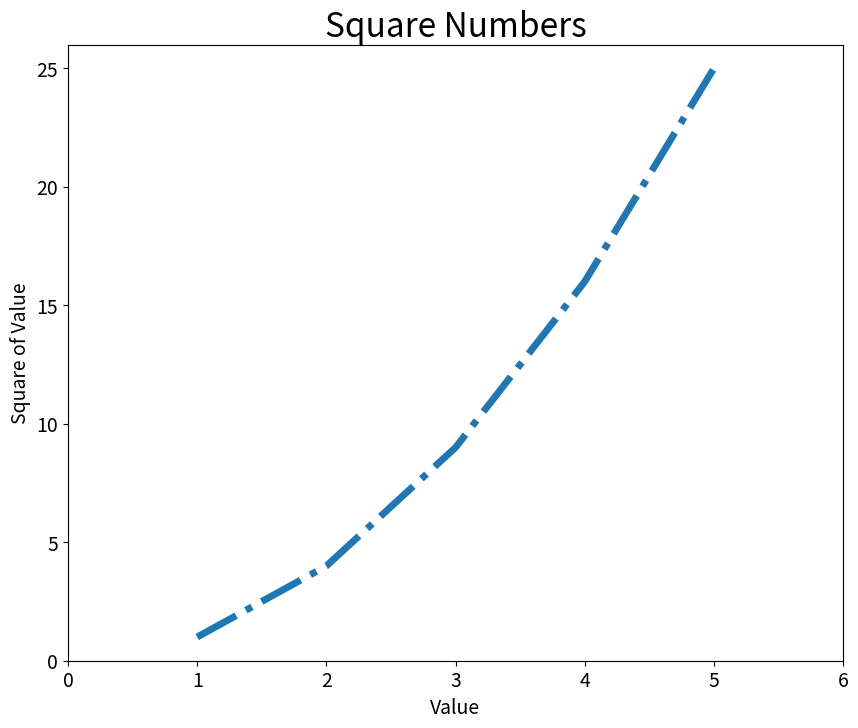

Generate this figure with matplotlib:
# -*- coding:utf-8 -*-
# 绘制简单的折线图
# 当给plot提供数据时，默认数据第一个值对应的x坐标为0，所以画出的图形不指定x坐标，起始对应的x为0
# 因此画图时，同时给定x和y坐标的数据

import matplotlib.pyplot as plt

# 指定x坐标
input_values = [1, 2, 3, 4 , 5]
# 指定y坐标
squares = [1, 4, 9 , 16, 25]

# 画图步骤
# 第一步:设置图片大小长宽，设置分辨率dpi
plt.figure(figsize=(10, 8), dpi=128)


# 第二步:传入数据，和线条的基本参数
# 默认第一个参数是x坐标，第二个y坐标，指定线条宽度
plt.plot(input_values, squares, linewidth=5, linestyle='-.')


# 第三步:自定义美化
# 设置图表和坐标轴的标题和字体大小
plt.title("Square Numbers", fontsize=24)
plt.xlabel("Value", fontsize=14)
plt.ylabel("Square of Value", fontsize=14)


# 设置刻度标记的大小
plt.tick_params(axis='both', labelsize=14)

# 设置x,y坐标轴的取值范围
plt.axis([0, 6, 0, 26])
# 如果单独设置x和y，使用xlim([0, 6])和ylim([0, 26])
# 也可以使用以下方式指定X轴的范围和刻度间隔步长
# plt.xticks(range(0, 10, 2))



# 第四步：绘制显示或者保存图片
# 绘制显示图形
plt.show()

# 保存图形为图片,第一个参数保存路径，第二个参数裁掉多余的空白部分
# 保存格式可以选择svg格式，矢量图放大也不会模糊
plt.savefig('001_折线图_单折线_粗细标题刻度_保存图片.jpg', bbox_inches='tight')


